Run: headless pygame with SDL's dummy video driver; simulated clock (each Clock.tick advances the game by its frame time, no real sleeping); random seed 0; keys injected as events and as key.get_pressed() state; no mouse input.
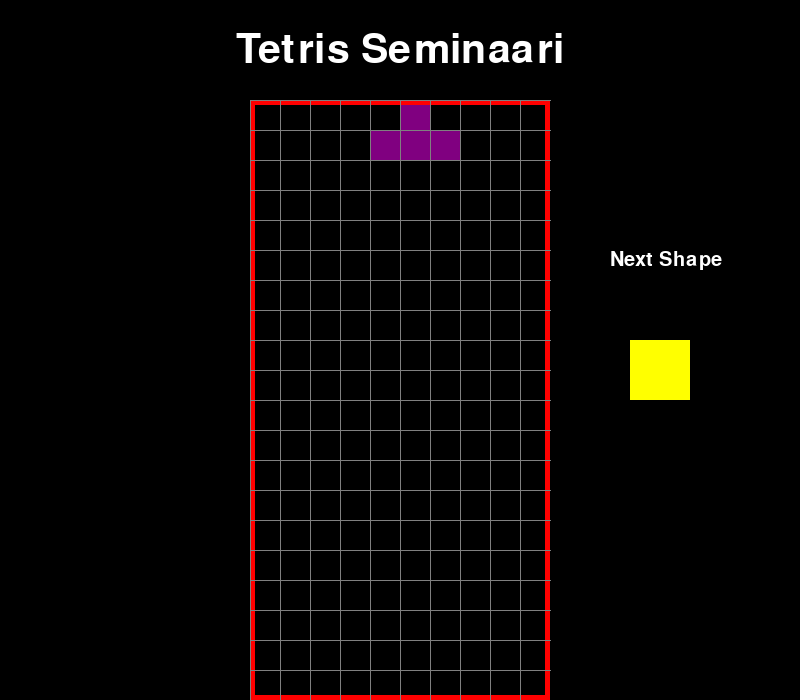
Frame 1 of 4 · flips 1–60 · no input
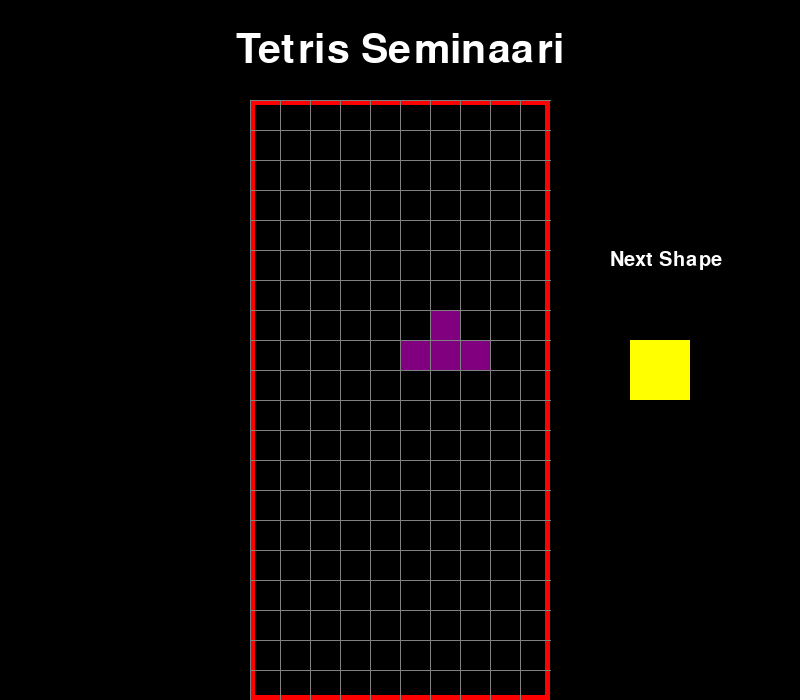
Frame 2 of 4 · flips 61–180 · tapped SPACE, RETURN · held RIGHT (→), D
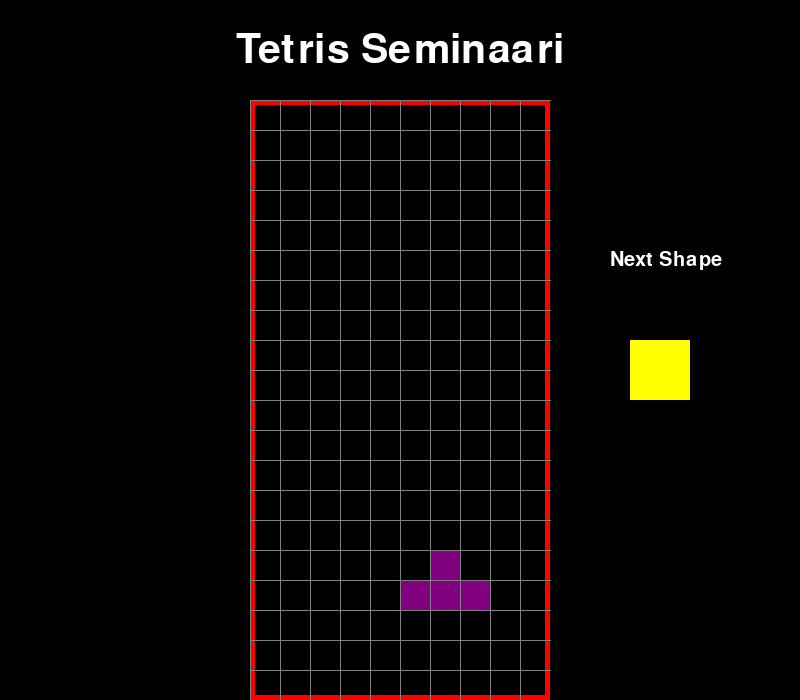
Frame 3 of 4 · flips 181–300 · held DOWN (↓), S
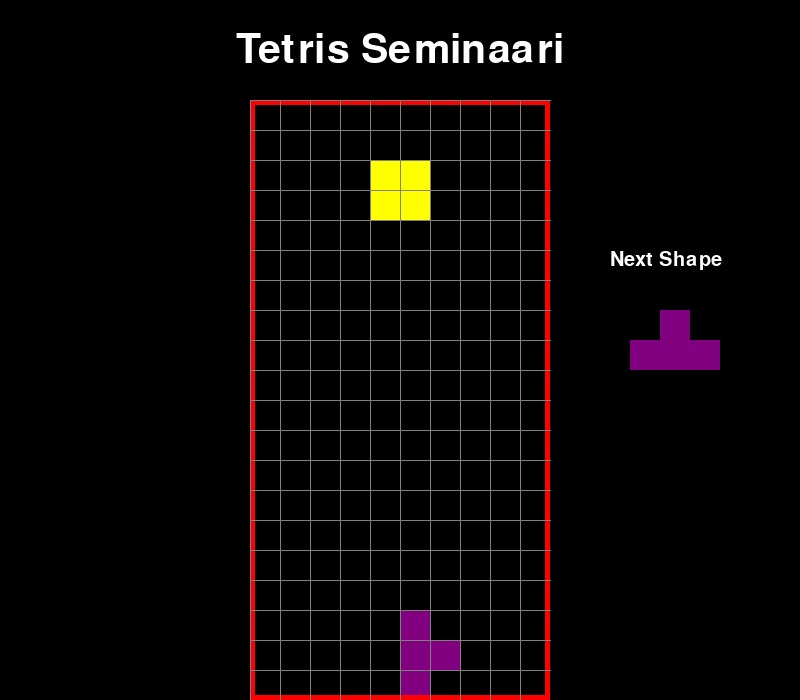
Frame 4 of 4 · flips 301–420 · held LEFT (←), A, UP (↑), W

The pygame program that drew these frames:

import pygame
import random

# creating the data structure for pieces
# setting up global vars
# functions
# - create_grid
# - draw_grid
# - draw_window
# - rotating shape in main
# - setting up the main

"""
10 x 20 square grid
shapes: S, Z, I, O, J, L, T
represented in order by 0 - 6
"""

pygame.font.init()

# GLOBALS VARS
# s_width tells screen width
s_width = 800
# s_heigth tells screen heigth
s_height = 700
play_width = 300  # meaning 300 // 10 = 30 width per block
play_height = 600  # meaning 600 // 20 = 20 height per block
block_size = 30

# Top_left position of play area
top_left_x = (s_width - play_width) // 2
top_left_y = s_height - play_height


# SHAPE FORMATS

S = [['.....',
      '......',
      '..00..',
      '.00...',
      '.....'],
     ['.....',
      '..0..',
      '..00.',
      '...0.',
      '.....']]

Z = [['.....',
      '.....',
      '.00..',
      '..00.',
      '.....'],
     ['.....',
      '..0..',
      '.00..',
      '.0...',
      '.....']]

I = [['..0..',
      '..0..',
      '..0..',
      '..0..',
      '.....'],
     ['.....',
      '0000.',
      '.....',
      '.....',
      '.....']]

O = [['.....',
      '.....',
      '.00..',
      '.00..',
      '.....']]

J = [['.....',
      '.0...',
      '.000.',
      '.....',
      '.....'],
     ['.....',
      '..00.',
      '..0..',
      '..0..',
      '.....'],
     ['.....',
      '.....',
      '.000.',
      '...0.',
      '.....'],
     ['.....',
      '..0..',
      '..0..',
      '.00..',
      '.....']]

L = [['.....',
      '...0.',
      '.000.',
      '.....',
      '.....'],
     ['.....',
      '..0..',
      '..0..',
      '..00.',
      '.....'],
     ['.....',
      '.....',
      '.000.',
      '.0...',
      '.....'],
     ['.....',
      '.00..',
      '..0..',
      '..0..',
      '.....']]

T = [['.....',
      '..0..',
      '.000.',
      '.....',
      '.....'],
     ['.....',
      '..0..',
      '..00.',
      '..0..',
      '.....'],
     ['.....',
      '.....',
      '.000.',
      '..0..',
      '.....'],
     ['.....',
      '..0..',
      '.00..',
      '..0..',
      '.....']]


# Holds all the shapes in an array
shapes = [S, Z, I, O, J, L, T]
shape_colors = [(0, 255, 0), (255, 0, 0), (0, 255, 255),
                (255, 255, 0), (255, 165, 0), (0, 0, 255), (128, 0, 128)]
# index 0 - 6 represent shape


class Piece(object):
    def __init__(self, x, y, shape):
        self.x = x
        self.y = y
        self.shape = shape

        # gets the equivelant color
        self.color = shape_colors[shapes.index(shape)]
        self.rotation = 0


def create_grid(locked_pos={}):
    # ten colors since there are ten squares in each row. 20 Rows in total
    # (0, 0, 0 stands for black)
    grid = [[(0, 0, 0) for x in range(10)] for x in range(20)]

    for i in range(len(grid)):
        for j in range(len(grid[i])):
            if (j, i) in locked_pos:
                c = locked_pos[(j, i)]
                grid[i][j] = c
    return grid


# Converts the shapes so that computer can understand the shapes
def convert_shape_format(shape):
    positions = []
    # gets the leftover shape, meaning the shape that will be used
    format = shape.shape[shape.rotation % len(shape.shape)]

    for i, line in enumerate(format):
        row = list(line)
        # '..0..' (j is 0, column is period )
        for j, column in enumerate(row):
            if column == '0':
                # current column, current row
                positions.append((shape.x + j, shape.y + i))

    # Remove the trailing periods (..0..) Everything has to be offset down (meaning - 2 and - 4) This will move everything left and up. This results in more accuracy to the screen
    for i, pos in enumerate(positions):
        positions[i] = (pos[0] - 2, pos[1] - 4)

    # Return the list
    return positions


def clear_rows(grid, locked):

    incrament = 0
    # Loops through grid backwards (-1, -1, -1)
    for i in range(len(grid)-1, -1, -1):
        # row is equal to every row in our grid
        row = grid[i]
        # (0, 0, 0 means color black)
        if (0, 0, 0) not in row:
            # add a row to incrament variable (Tells how many rows have to be cleared)
            incrament += 1
            # index tells what positions to shift
            index = i
            # Getting every position in the row
            # Because we are in the current row, i stays static
            for j in range(len(row)):
                try:
                    del locked[(j, i)]
                except:
                    continue

    if incrament > 0:
        #  For every key in lockedpositions, based on y values 
        # Starting from the bottom so that values aren't overwritten
        # [::-1] looks at things backwards
        # [(0,1), (0,0)]
        # --> [(0,0), (0,1)]
        for key in sorted(list(locked), key=lambda x: x[1])[::-1]:
            # getting every x & y position of each key in locked positions
            x, y = key
            if y < index:
                # Adding to the y value to shift it down
                newKey = (x, y + incrament)
                # Add an empty row on top
                locked[newKey] = locked.pop(key)


def valid_space(shape, grid):
    # Every single position for 10 20 grid
    # Only adding a position into accepted_pos if it is empty
    # Imbedded for loops to create a list
    accepted_pos = [[(j, i) for j in range(10) if grid[i]
                     [j] == (0, 0, 0)] for i in range(20)]

    # Flattens the list, so it is one dimensional. [[(0,1)], [(2,3)]] --> [(0,1), (2,3)]
    accepted_pos = [j for sub in accepted_pos for j in sub]

    formatted = convert_shape_format(shape)

    for pos in formatted:
        if pos not in accepted_pos:
            if pos[1] > -1:
                return False
    return True



# Checks if any of the positions are above the screen
def check_lost(positions):
    for pos in positions:
        x, y = pos
        if y < 1:
            return True

    return False


def get_shape():
    return Piece(5, 0, random.choice(shapes))


def draw_next_shape(shape, surface):
    font = pygame.font.SysFont('comicsans', 30)
    label = font.render('Next Shape', 1, (255, 255, 255))

    sx = top_left_x + play_width + 50
    sy = top_left_y + play_height/2 - 120

    # Get the actual sublist that is needed (the shape that will be shown next)
    format = shape.shape[shape.rotation % len(shape.shape)]

    for i, line in enumerate(format):
        row = list(line)
        for j, column in enumerate(row):
            if column == '0':
                pygame.draw.rect(surface, shape.color, (sx + j*block_size,
                                 sy + i*block_size, block_size, block_size), 0)

    surface.blit(label, (sx + 10, sy - 30))


def draw_text_middle(text, size, color, surface):
    pass

# Draws the gray lines on top of the grid

def draw_grid(surface, grid):
    sx = top_left_x
    sy = top_left_y

    for i in range(len(grid)):
        pygame.draw.line(surface, (128, 128, 128), (sx, sy +
                         i*block_size), (sx+play_width, sy + i*block_size))
        for j in range(len(grid[i])):
            pygame.draw.line(surface, (128, 128, 128), (sx + j *
                             block_size, sy), (sx+j*block_size, sy + play_height))


def draw_window(surface, grid):
    surface.fill((0, 0, 0))
    pygame.font.init()
    font = pygame.font.SysFont('comicsans', 60)
    label = font.render('Tetris Seminaari', 1, (255, 255, 255))

    # Attach at the top middle of the screen # Automatically adapt to screen size
    surface.blit(label, (top_left_x + play_width /
                 2 - (label.get_width() / 2), 30))

    # Loop for drawing the grid
    for i in range(len(grid)):
        for j in range(len(grid[i])):
            pygame.draw.rect(surface, grid[i][j], (top_left_x + j*block_size,
                             top_left_y + i*block_size, block_size, block_size), 0)

    # Draws the game grid
    pygame.draw.rect(surface, (255, 0, 0),
                     (top_left_x, top_left_y, play_width, play_height), 5)

    draw_grid(surface, grid)


def main(win):

    locked_positions = {}
    grid = create_grid(locked_positions)

    change_piece = False
    run = True
    current_piece = get_shape()
    next_piece = get_shape()
    clock = pygame.time.Clock()
    fall_time = 0
    fall_speed = 0.27
    level_time = 0

    while run:
        grid = create_grid(locked_positions)

        # get_rawtime gets the amount of time since clock.tick() tick
        fall_time += clock.get_rawtime()
        level_time += clock.get_rawtime()
        clock.tick()

        if level_time/1000 > 5:
            level_time = 0
            if fall_speed > 0.13:
                level_time -= 0.004

        # Automatically moves peace down
        if fall_time/1000 > fall_speed:
            fall_time = 0
            current_piece.y += 1
            # Moves a piece back if hits the walls
            if not (valid_space(current_piece, grid)) and current_piece.y > 0:
                current_piece.y -= 1
                change_piece = True

        for event in pygame.event.get():
            if event.type == pygame.QUIT:
                run = False

            if event.type == pygame.KEYDOWN:
                if event.key == pygame.K_LEFT:
                    current_piece.x -= 1
                    if not(valid_space(current_piece, grid)):
                        current_piece.x += 1
                if event.key == pygame.K_RIGHT:
                    current_piece.x += 1
                    if not(valid_space(current_piece, grid)):
                        current_piece.x -= 1
                if event.key == pygame.K_DOWN:
                    current_piece.y += 1
                    if not(valid_space(current_piece, grid)):
                        current_piece.y -= 1
                if event.key == pygame.K_UP:
                    current_piece.rotation += 1
                    if not(valid_space(current_piece, grid)):
                        current_piece.rotation -= 1

        # Check all the positions falling down, if their hitting the ground etc..
        shape_pos = convert_shape_format(current_piece)

        # Drawing colors for the shapes
        for i in range(len(shape_pos)):
            x, y = shape_pos[i]
            # Checks if a position is above the screen
            if y > -1:
                grid[y][x] = current_piece.color

        if change_piece:
            for pos in shape_pos:
                p = (pos[0], pos[1])
                # Checks whether the piece is not moving anymore.
                locked_positions[p] = current_piece.color
            current_piece = next_piece
            next_piece = get_shape()
            # Change piece will be set false because a new piece is spawned at the top of the screen
            change_piece = False
            clear_rows(grid, locked_positions)

        draw_window(win, grid)
        draw_next_shape(next_piece, win)
        pygame.display.update()

        # Breaks the while loop and ends the game
        if check_lost(locked_positions):
            run = False

    pygame.display.quit()


def main_menu(win):  # *
    main(win)


win = pygame.display.set_mode((s_width, s_height))
pygame.display.set_caption('Seminaari Tetris')
main_menu(win)


main_menu()  # start game
